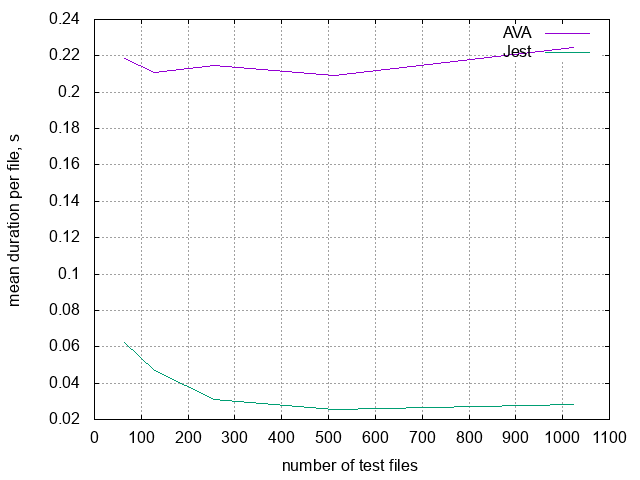

Source data for this figure (header and first rows):
files, AVA, Jest
1, 2, 2
2, 0.5, 1
4, 0.5, 0.75
8, 0.25, 0.375
16, 0.25, 0.25
32, 0.25, 0.09375
64, 0.2188, 0.0625
128, 0.2109, 0.04688
256, 0.2148, 0.03125
512, 0.209, 0.02539
1024, 0.2246, 0.02832
